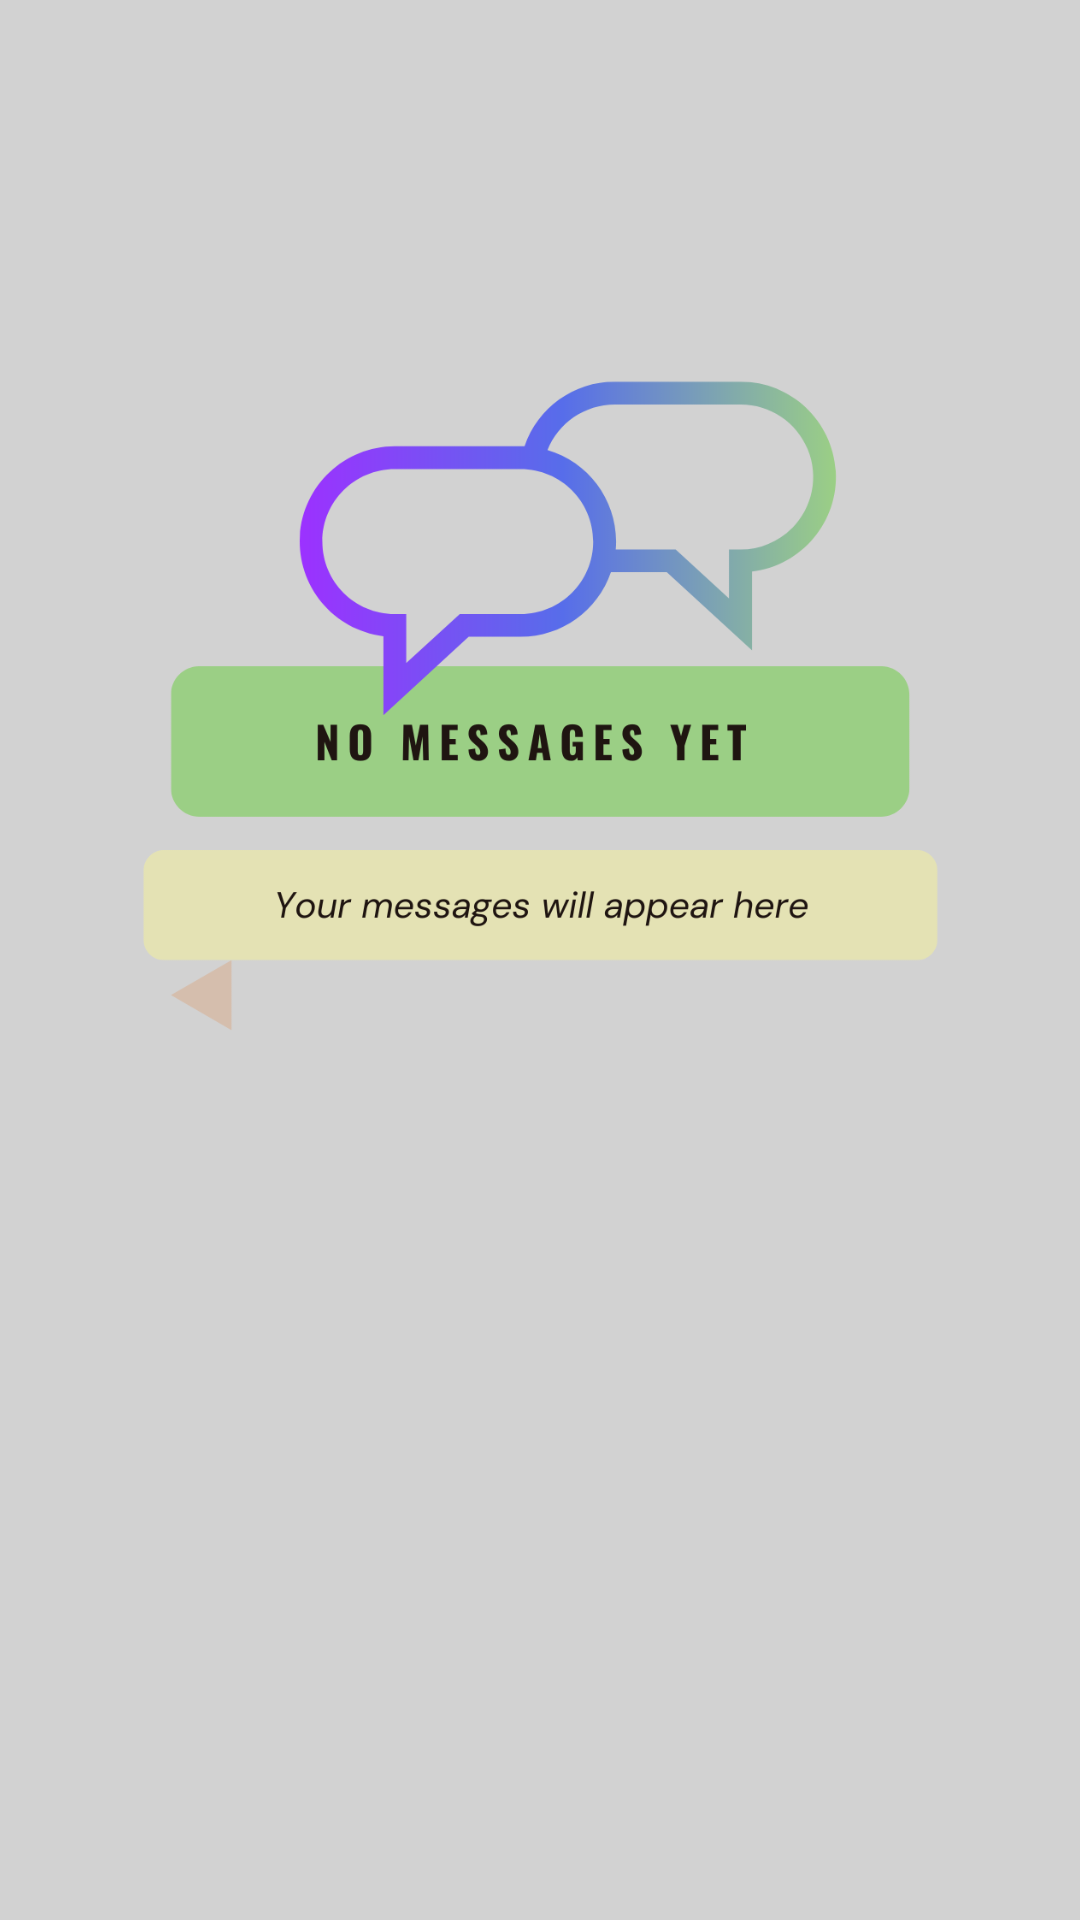

Here is an Android app screen rendered from its layout file. Give the layout XML and the strings, colors and styles it references.
<!-- AndroidManifest.xml: application theme Theme.MessiahWamr -->
<!-- res/layout/fragment_chat_home.xml -->
<?xml version="1.0" encoding="utf-8"?>
<androidx.constraintlayout.widget.ConstraintLayout xmlns:android="http://schemas.android.com/apk/res/android"
    xmlns:app="http://schemas.android.com/apk/res-auto"
    xmlns:tools="http://schemas.android.com/tools"
    android:layout_width="match_parent"
    android:layout_height="match_parent"
    tools:context=".chatHome">

    <ImageView
        android:id="@+id/no_msg"
        android:layout_width="match_parent"
        android:layout_height="match_parent"
        android:src="@mipmap/no_msg"
        android:scaleType="centerCrop"
        app:layout_constraintBottom_toBottomOf="parent"
        app:layout_constraintEnd_toEndOf="parent"
        app:layout_constraintStart_toStartOf="parent"
        app:layout_constraintTop_toTopOf="parent">
    </ImageView>

    <androidx.recyclerview.widget.RecyclerView
        android:id="@+id/recyclerView"
        android:layout_width="match_parent"
        android:layout_height="match_parent"
        android:layout_marginBottom="10dp"
        android:layout_marginTop="10dp"
        app:layout_constraintBottom_toBottomOf="parent"
        app:layout_constraintEnd_toEndOf="parent"
        app:layout_constraintStart_toStartOf="parent"
        app:layout_constraintTop_toTopOf="parent"
        tools:listitem="@layout/chat_list_item" />

</androidx.constraintlayout.widget.ConstraintLayout>
<!-- res/layout/chat_list_item.xml (included above) -->
<?xml version="1.0" encoding="utf-8"?>
<androidx.cardview.widget.CardView xmlns:android="http://schemas.android.com/apk/res/android"
    xmlns:app="http://schemas.android.com/apk/res-auto"
    android:layout_width="match_parent"
    android:layout_height="70dp"
    app:cardElevation="10dp"
    >

    <RelativeLayout
        android:layout_width="match_parent"
        android:layout_height="match_parent">









            <androidx.appcompat.widget.AppCompatImageView
                android:id="@+id/profileP"
                android:layout_centerVertical="true"
                android:layout_marginLeft="10dp"

                android:layout_width="55dp"
                android:layout_height="55dp"
                android:scaleType="centerInside"
                android:src="@drawable/user__1_"
                />


        <TextView
            android:id="@+id/name"
            android:layout_width="wrap_content"
            android:layout_height="wrap_content"
            android:layout_marginLeft="20dp"
            android:layout_marginTop="12dp"
            android:layout_toRightOf="@+id/profileP"
            android:ellipsize="end"
            android:maxWidth="200dp"
            android:maxLines="1"
            android:textColor="@color/black"
            android:text="Sample Userddddd"
            android:textSize="17sp"
            android:textStyle="bold">

        </TextView>

        <TextView
            android:id="@+id/msg"
            android:layout_width="wrap_content"
            android:layout_height="wrap_content"
            android:layout_below="@+id/name"
            android:layout_gravity="bottom"
            android:layout_marginLeft="20dp"
            android:layout_marginTop="6dp"
            android:layout_marginRight="20dp"
            android:layout_toRightOf="@id/profileP"
            android:ellipsize="end"
            android:maxLines="1"
            android:text="the lastest message send by a particular user"
            android:textSize="14sp"></TextView>

        <TextView
            android:id="@+id/date"
            android:layout_width="wrap_content"
            android:layout_height="wrap_content"
            android:layout_marginLeft="10dp"
            android:layout_alignParentRight="true"
            android:layout_marginEnd="8dp"
            android:layout_marginTop="12dp"
            android:textSize="12sp"
            android:text="10/11/1994">

        </TextView>

    </RelativeLayout>

</androidx.cardview.widget.CardView>
<!-- resources referenced by this layout -->
<resources>
  <color name="black">#FF000000</color>
  <!-- mipmap no_msg: png bitmap (mipmap-xxxhdpi, 66629 bytes) -->
  <style name="Theme.MessiahWamr" parent="Theme.MaterialComponents.DayNight.DarkActionBar">
          
  
          <item name="colorPrimary">@color/green</item>
          <item name="colorPrimaryVariant">#FFC107</item>
          <item name="colorOnPrimary">#FFC107</item>
          
          <item name="colorSecondary">@color/teal_200</item>
          <item name="colorSecondaryVariant">@color/teal_700</item>
          <item name="colorOnSecondary">@color/black</item>
          
          <item name="android:statusBarColor" tools:targetApi="l">#040200</item>
          
      </style>
  <color name="green">#4CAF50</color>
  <color name="teal_200">#FF03DAC5</color>
  <color name="teal_700">#FF018786</color>
</resources>
